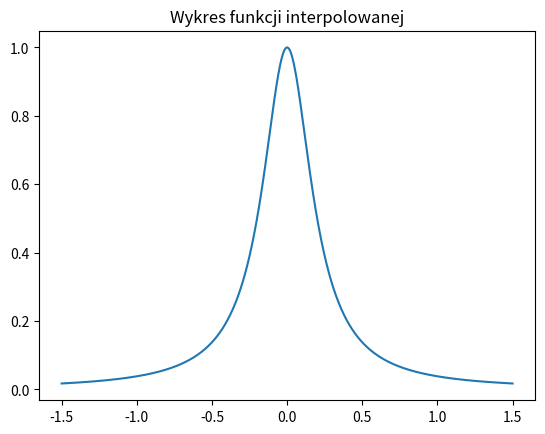

Recreate this plot in Python. (Note: this script raises an exception after producing the figure.)
import math
import numpy as np
import matplotlib.pyplot as plt
import scipy.interpolate as inter

def fun(x):
    return 1/(25*(x**2) + 1)

def fun_p(x):
    return -((50*x)/((25*(x**2) + 1)**2))


def splajn_1(xk: list, yk: list, xnew: list)->list:
    y = []
    for k in range(len(xk)-1):
        for x in xnew:
            if x >= xk[k] and x<= xk[k+1]:
                y.append(yk[k] + ((yk[k+1]-yk[k])*(x - xk[k]))/(xk[k+1]-xk[k]))
    return y

       
def p(i, data, x):
    n = 1
    for j in np.arange(i):
        n *= (data - x[j])
    return n


def a(i, j, x, y):
    if i == 0:
        return y[0]
    elif i - j == 1:
        return (y[i] - y[j])/(x[i] - x[j])
    else:
        return (a(i, j+1, x, y) - a(i-1, j, x, y))/(x[i]-x[j])


def myNewton(data, x, y):
    Nn = 0
    for i in range(len(x)):
        Nn += a(i, 0, x, y) * p(i, data, x)
    return Nn       
        


#%% Funkcja Interpolowana
x0 = np.linspace(-1.5, 1.5, 1000)
y0 = fun(x0)
plt.plot(x0, y0)
plt.title('Wykres funkcji interpolowanej')
plt.show()

#%% Węzły interpolacji i ich wartoci
k1 = np.linspace(-1, 1, 20)
knots_value = fun(k1)

#%% Biblioteczny slajn st.1
x1 = np.linspace(-1, 1, 1000)
y1 = inter.spline(k1, knots_value, x1, order=1)

plt.plot(x1, y1)
plt.title("biblioteczny splajn")
plt.show()

#%% Mój splajn st.1
y2 = splajn_1(k1, knots_value, x1)

plt.plot(x1, y2)
plt.title("Mój_splajn_1")
plt.show()

#%% Porównanie mojego splajnu st.1 i splajnu bibliotecznego st.1
data = np.linspace(-1, 1, 1000)

bledy_splajnu_bibliotecznego = abs(y0 - y1)
bledy_splajnu_mojego = abs(y0 - y2)

plt.plot(data, bledy_splajnu_bibliotecznego, color='red')
plt.plot(data, bledy_splajnu_mojego, color='green')
plt.show()


#%% ZADANIE 5 Porównanie interporacji splajnem st.1, st.3 i interpolacją newtona
data = np.linspace(-1, 1, 1000)
data_value = fun(data)
knots = np.linspace(-1, 1, 20)
knots_value = fun(knots)

y0 = inter.spline(knots, knots_value, data, order=1)
y1 = inter.spline(knots, knots_value, data, order=3)
y2 = myNewton(data, knots, knots_value)

plt.plot(data, y0, color='green')
plt.plot(data, y1, color='red')
plt.plot(data, y2, color='purple')
plt.title("Porównanie wyników dla wszystkich trzech interpolacji")
plt.ylim(-0.3, 1.5)
plt.show()

bledy_bibl_spline_1 = abs(data_value - y0)
bledy_bibl_spline_3 = abs(data_value - y1)
bledy_myNewton = abs(data_value - y2)

plt.plot(data, bledy_bibl_spline_1)
plt.title("Bledy dla splanu bibliotecznego st.1")
plt.show()

plt.plot(data, bledy_bibl_spline_3)
plt.title("Bledy dla splanu bibliotecznego st.3")
plt.show()

plt.plot(data, bledy_myNewton)
plt.title("Bledy dla mojej Interpolacji Newtona")
plt.show()

#%% ZADANIE 6

y1p = inter.InterpolatedUnivariateSpline(knots, knots_value,  k=1).derivative()
y3p = inter.InterpolatedUnivariateSpline(knots, knots_value,  k=3).derivative()

bledy_pochodnej_splajnu_1 = abs(y1p(data) - fun_p(data))
bledy_pochodnej_splajnu_3 = abs(y3p(data) - fun_p(data))

plt.plot(data, fun_p(data), color='red')
plt.title("Pierwsza pochodna badanej funkcji\n")
plt.plot(data, y1p(data), color='orange')
plt.title("Pierwsza pochodna splajnu st.1\n")
plt.plot(data, y3p(data))
plt.title("Pierwsza pochodna splajnu st.3\n", color='green')
plt.show()

plt.plot(data, bledy_pochodnej_splajnu_1)
plt.title("Bledy pierwszej pochodnej splajnu st.1")
plt.show()

plt.plot(data, bledy_pochodnej_splajnu_3)
plt.title("Bledy pierwszej pochodnej splajnu st.3")
plt.show()




